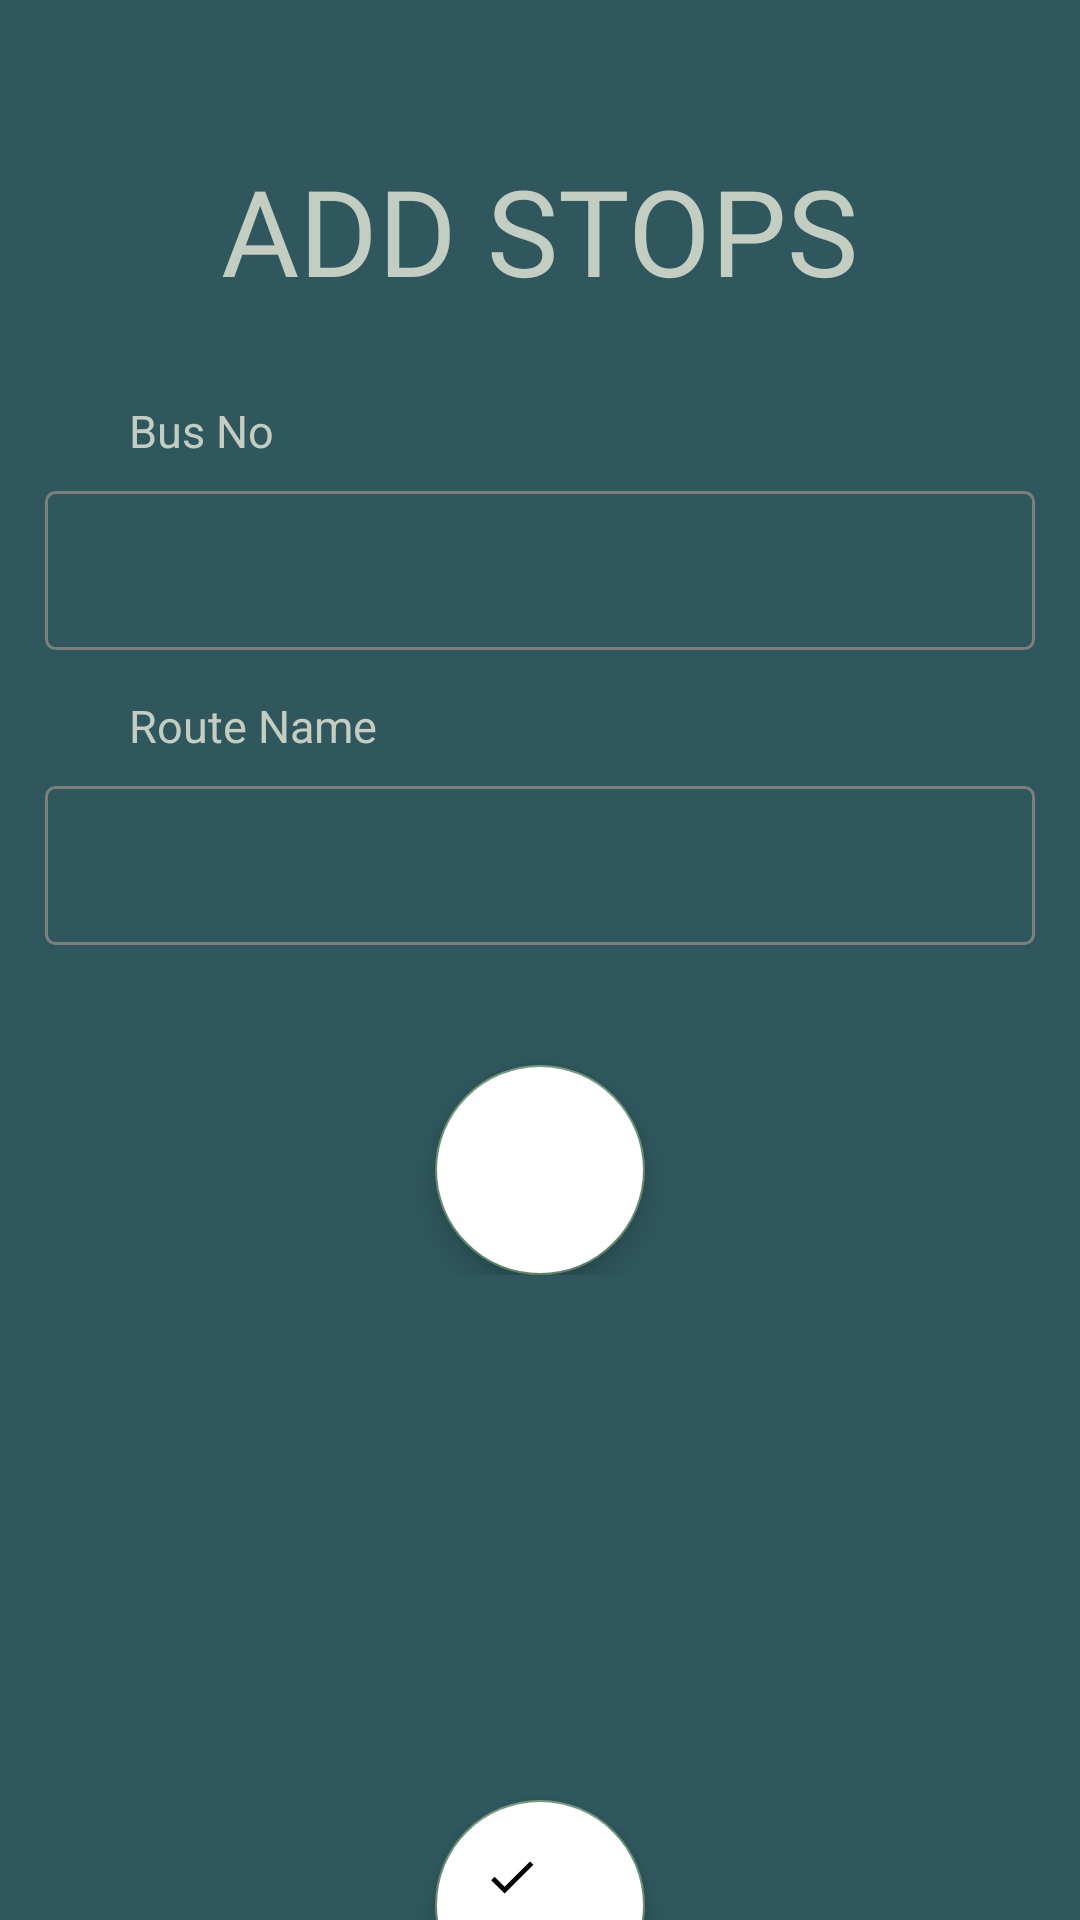

Here is an Android app screen rendered from its layout file. Give the layout XML and the strings, colors and styles it references.
<!-- AndroidManifest.xml: application theme Theme.City_bus -->
<!-- res/layout/route_add_fragment.xml -->
<?xml version="1.0" encoding="utf-8"?>
<LinearLayout xmlns:android="http://schemas.android.com/apk/res/android"
    xmlns:tools="http://schemas.android.com/tools"
    android:layout_width="match_parent"
    android:layout_height="match_parent"
    android:orientation="vertical"
    android:background="#2F575D"
    tools:context=".admin.AdminSideNavigation.ui.addroute.StopsAddFragment">


    <ScrollView
        android:layout_width="fill_parent"
        android:layout_height="550dp"
        android:layout_marginTop="50dp"
        >

        <LinearLayout
            android:layout_width="match_parent"
            android:layout_height="match_parent"
            android:orientation="vertical"
            android:gravity="center">


            <TextView
                android:layout_width="wrap_content"
                android:layout_height="wrap_content"
                android:text="ADD STOPS"
                android:textColor="#C4CDC1"
                android:fontFamily="@font/bangersregular"
                android:layout_marginBottom="30dp"
                android:textSize="40dp"
                >

            </TextView>

            <TextView
                android:layout_width="wrap_content"
                android:layout_height="wrap_content"
                android:text="Bus No"
                android:textSize="15dp"
                android:textColor="#C4CDC1"
                android:layout_gravity="left"
                android:layout_marginStart="43dp"
                >

            </TextView>

            <androidx.appcompat.widget.AppCompatSpinner
                android:id="@+id/busNo"
                android:layout_width="330dp"
                android:layout_height="53dp"
                android:layout_centerVertical="true"
                android:layout_gravity="center"
                android:gravity="center"
                android:spinnerMode="dropdown"
                android:overlapAnchor="false"
                android:layout_marginTop="10dp"
                android:background="@drawable/border"
                >
            </androidx.appcompat.widget.AppCompatSpinner>

            <TextView
                android:layout_width="wrap_content"
                android:layout_height="wrap_content"
                android:text="Route Name"
                android:textSize="15dp"
                android:layout_gravity="left"
                android:textColor="#C4CDC1"
                android:layout_marginStart="43dp"
                android:layout_marginTop="15dp"
                >

            </TextView>

            <androidx.appcompat.widget.AppCompatSpinner
                android:id="@+id/route_name"
                android:layout_width="330dp"
                android:layout_height="53dp"
                android:layout_centerVertical="true"
                android:layout_gravity="center"
                android:gravity="center"
                android:spinnerMode="dropdown"
                android:overlapAnchor="false"
                android:layout_marginTop="10dp"
                android:background="@drawable/border"
                >
            </androidx.appcompat.widget.AppCompatSpinner>

            <LinearLayout
                android:id="@+id/listlayout"
                android:layout_width="wrap_content"
                android:layout_height="wrap_content"
                android:orientation="vertical">

            </LinearLayout>
            <com.google.android.material.floatingactionbutton.FloatingActionButton
                android:id="@+id/addtb"
                android:layout_width="70dp"
                android:layout_height="70dp"
                android:layout_gravity="center"
                android:layout_marginTop="40dp"
                android:backgroundTint="@color/white"
                android:src="@drawable/ic_baseline_add_24"

                >

            </com.google.android.material.floatingactionbutton.FloatingActionButton>


        </LinearLayout>


    </ScrollView>

    <com.google.android.material.floatingactionbutton.FloatingActionButton
        android:id="@+id/insert_data"
        android:layout_width="70dp"
        android:layout_height="70dp"
        android:layout_gravity="center"
        android:backgroundTint="@color/white"
        android:src="@drawable/ic_baseline_check_24">

    </com.google.android.material.floatingactionbutton.FloatingActionButton>

</LinearLayout>
<!-- resources referenced by this layout -->
<resources>
  <color name="white">#FFFFFFFF</color>
  <!-- drawable border (drawable) -->
  <?xml version="1.0" encoding="utf-8"?>
  <shape xmlns:android="http://schemas.android.com/apk/res/android">
      <stroke android:width="1dip" android:color="#7E7E7E" />
      <corners android:radius="3dip"/>
  </shape>
  <!-- drawable ic_baseline_check_24 (drawable) -->
  <vector xmlns:android="http://schemas.android.com/apk/res/android"
      android:width="90dp"
      android:height="90dp"
      android:viewportWidth="30"
      android:viewportHeight="30">
    <path
        android:fillColor="#000000"
        android:pathData="M9,16.17L4.83,12l-1.42,1.41L9,19 21,7l-1.41,-1.41z"/>
  </vector>
  <style name="Theme.City_bus" parent="Theme.MaterialComponents.DayNight.DarkActionBar">
          
          <item name="colorPrimary">#6D9197</item>
          <item name="colorPrimaryVariant">@color/purple_700</item>
          <item name="colorOnPrimary">@color/white</item>
          
          <item name="colorSecondary">#658B6F</item>
          <item name="colorSecondaryVariant">#658B6F</item>
          <item name="colorOnSecondary">@color/black</item>
          
          <item name="android:statusBarColor" tools:targetApi="l">?attr/colorPrimaryVariant</item>
          
      </style>
  <color name="purple_700">#FF3700B3</color>
  <color name="black">#FF000000</color>
</resources>
